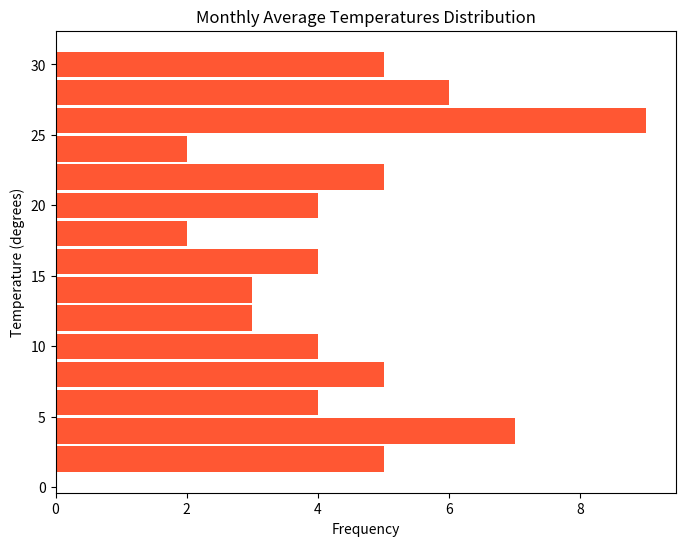

The matplotlib source for this figure:

import matplotlib.pyplot as plt

# Monthly average temperatures
temperatures = [
    2, 5, 8, 12, 16, 21, 25, 26, 28, 27, 22, 15, 9, 5, 3, 3, 6, 8, 13, 17, 20, 24, 
    25, 27, 28, 26, 21, 16, 10, 5, 3, 2, 4, 7, 11, 15, 19, 22, 24, 26, 28, 29, 30, 
    26, 20, 14, 9, 4, 2, 1, 3, 7, 10, 14, 18, 22, 25, 26, 28, 30, 31, 30, 25, 19, 
    12, 7, 3, 1
]

# Create histogram
plt.figure(figsize=(8, 6))  # Change width and height reasonably
n, bins, patches = plt.hist(
    temperatures, bins=15, color='#FF5733', orientation='horizontal', rwidth=0.9)

# Customize appearance
plt.title('Monthly Average Temperatures Distribution')
plt.xlabel('Frequency')
plt.ylabel('Temperature (degrees)')

# Show plot
plt.show()
